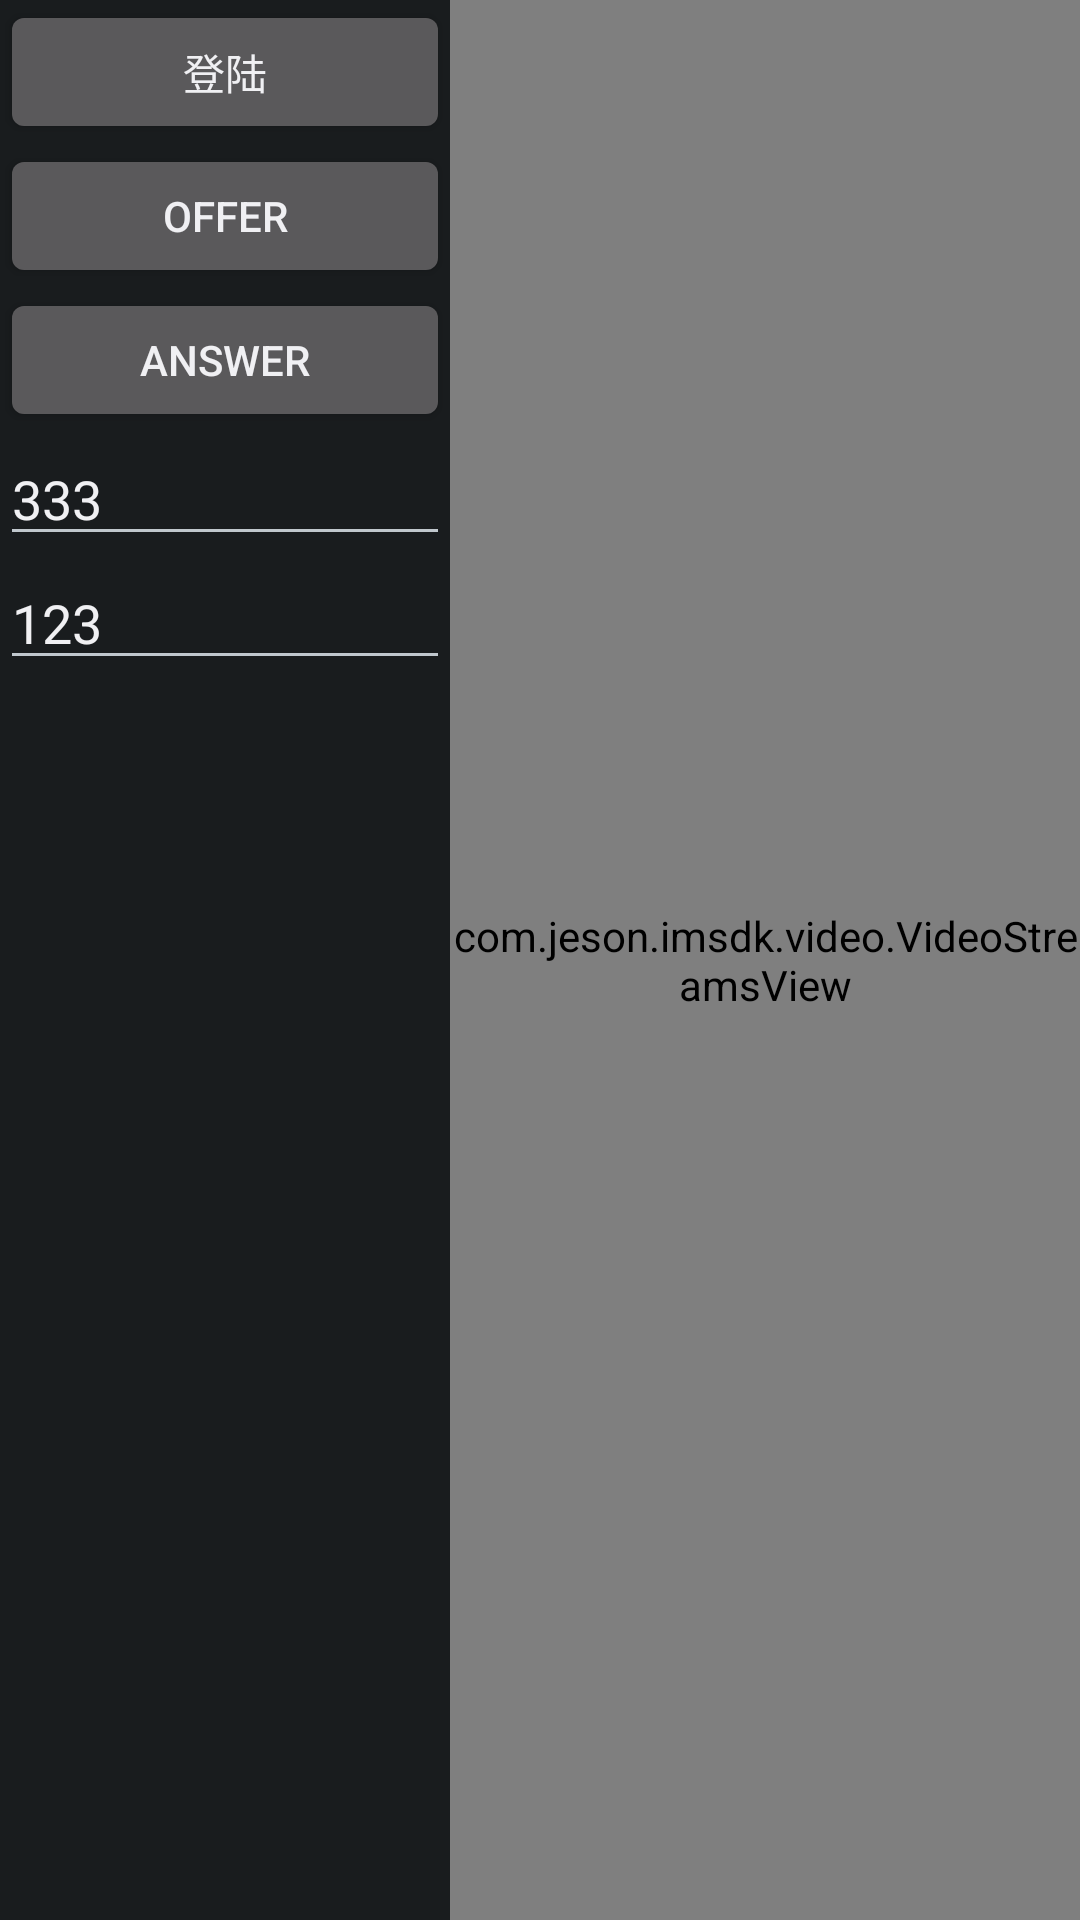

Write the Android layout XML for this screen, with the resource values it uses.
<!-- AndroidManifest.xml: application theme AppTheme -->
<!-- res/layout/send.xml -->
<?xml version="1.0" encoding="utf-8"?>
<LinearLayout xmlns:android="http://schemas.android.com/apk/res/android"
    android:layout_width="fill_parent"
    android:layout_height="fill_parent"
    android:orientation="horizontal" >

    <LinearLayout
        android:layout_width="150dip"
        android:layout_height="match_parent"
        android:orientation="vertical" >

        <Button
            android:id="@+id/button"
            android:layout_width="match_parent"
            android:layout_height="wrap_content"
            android:text="登陆" />

        <Button
            android:id="@+id/message"
            android:layout_width="match_parent"
            android:layout_height="wrap_content"
            android:text="offer" />

        <Button
            android:id="@+id/answer"
            android:layout_width="match_parent"
            android:layout_height="wrap_content"
            android:text="answer" />

        <EditText
            android:id="@+id/show_t"
            android:layout_width="match_parent"
            android:layout_height="wrap_content"
            android:text="333" />

        <EditText
            android:id="@+id/show"
            android:layout_width="match_parent"
            android:layout_height="wrap_content"
            android:text="123" />
    </LinearLayout>

    <RelativeLayout
        android:layout_width="match_parent"
        android:layout_height="match_parent" >

        <LinearLayout
            android:id="@+id/llLocalView"
            android:layout_width="100dip"
            android:layout_height="100dip"
            android:layout_alignParentBottom="true"
            android:layout_alignParentRight="true"
            android:background="#ffffff"
            android:orientation="vertical" >
        </LinearLayout>

        <com.jeson.imsdk.video.VideoStreamsView
            android:id="@+id/viewinfo"
            android:layout_width="match_parent"
            android:layout_height="match_parent"
            android:background="#00000000"
            android:scaleType="fitXY" />
    </RelativeLayout>

</LinearLayout>
<!-- resources referenced by this layout -->
<resources>
  <style name="AppTheme" parent="@android:style/Theme.DeviceDefault.NoActionBar.TranslucentDecor">
          <item name="android:windowTranslucentStatus">true</item>
          <item name="android:windowTranslucentNavigation">true</item>
  
          
      </style>
</resources>
